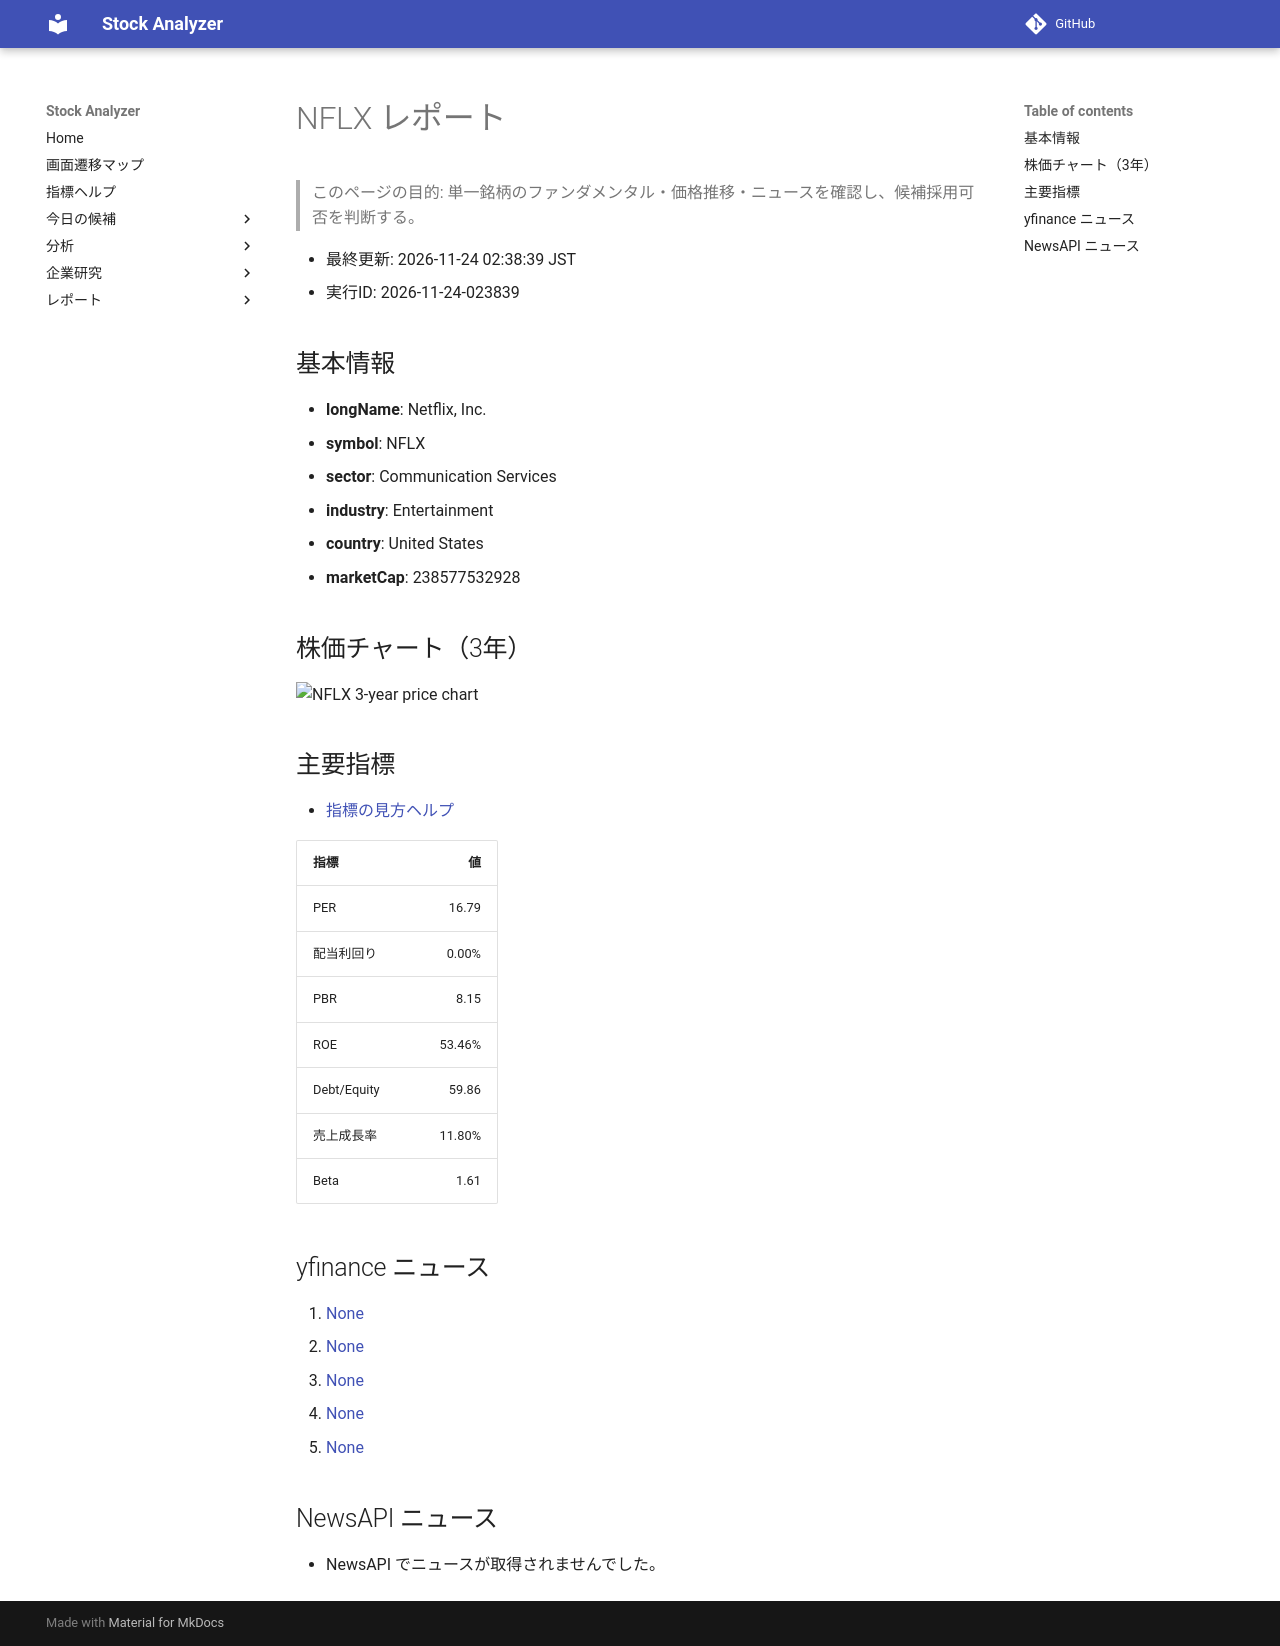

repository: Yumi-note/Making-APP · page: reports/2026-11-24/023839/NFLX/index.html · generator: mkdocs

# NFLX レポート

> このページの目的: 単一銘柄のファンダメンタル・価格推移・ニュースを確認し、候補採用可否を判断する。

- 最終更新: 2026-11-24 02:38:39 JST
- 実行ID: 2026-11-24-023839

## 基本情報

- **longName**: Netflix, Inc.
- **symbol**: NFLX
- **sector**: Communication Services
- **industry**: Entertainment
- **country**: United States
- **marketCap**: 238577532928

## 株価チャート（3年）

![NFLX 3-year price chart](NFLX_3y.png)

## 主要指標

- [指標の見方ヘルプ](../../../../indicators.md)

| 指標 | 値 |
|---|---:|
| PER | 16.79 |
| 配当利回り | 0.00% |
| PBR | 8.15 |
| ROE | 53.46% |
| Debt/Equity | 59.86 |
| 売上成長率 | 11.80% |
| Beta | 1.61 |

## yfinance ニュース

1. [None](None)
2. [None](None)
3. [None](None)
4. [None](None)
5. [None](None)

## NewsAPI ニュース

- NewsAPI でニュースが取得されませんでした。
